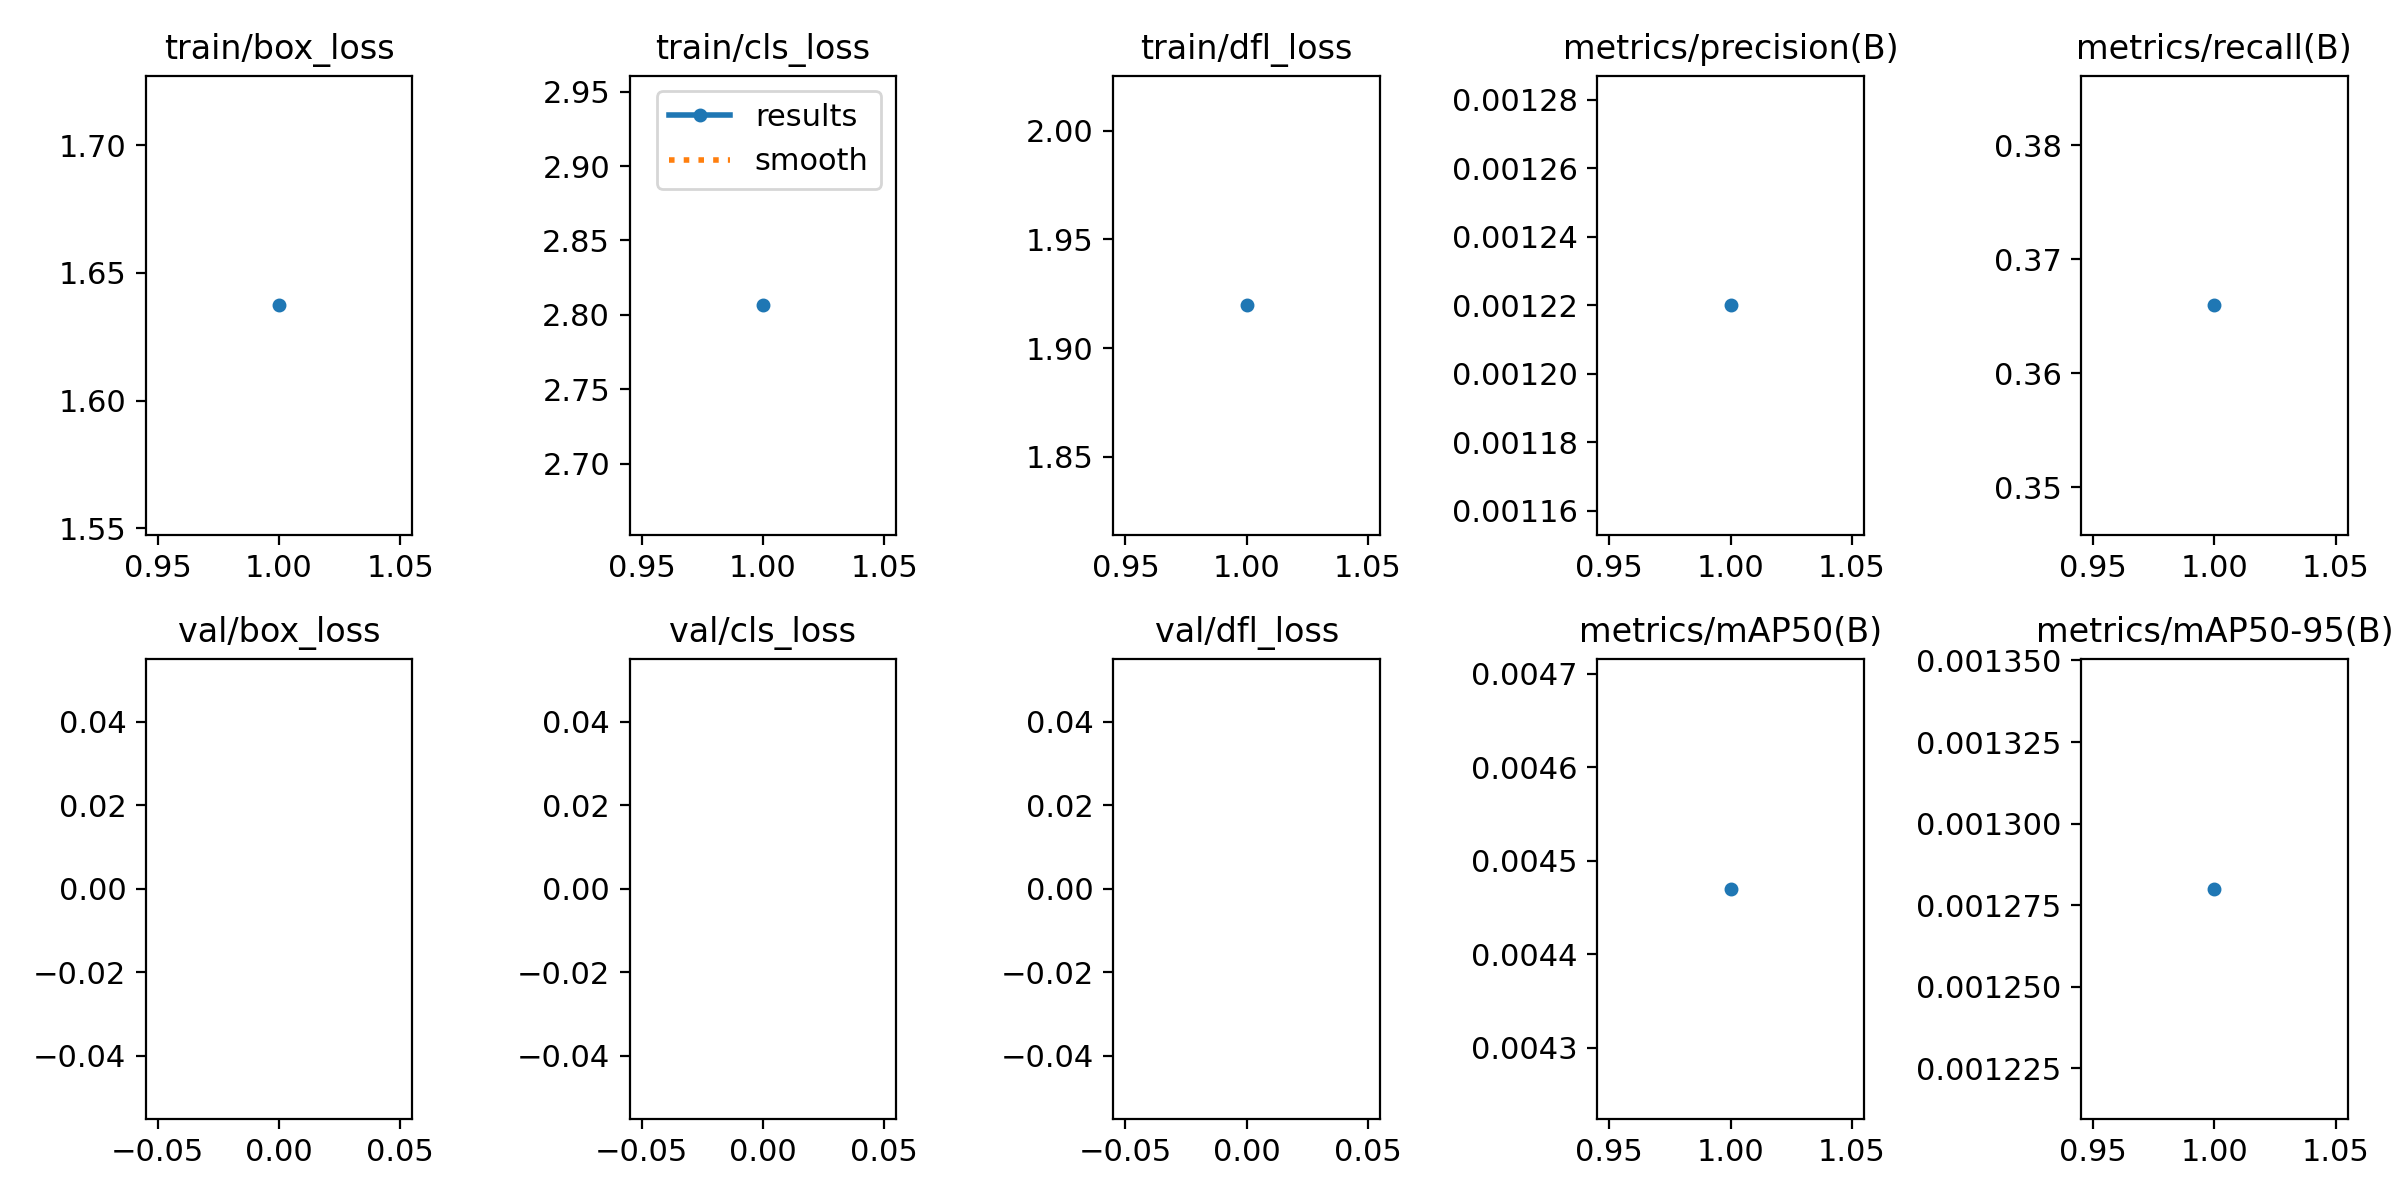

Values plotted in this chart, from the file beside it:
epoch, train/box_loss, train/cls_loss, train/dfl_loss, metrics/precision(B), metrics/recall(B), metrics/mAP50(B), metrics/mAP50-95(B), val/box_loss, val/cls_loss, val/dfl_loss, lr/pg0, lr/pg1, lr/pg2
1, 1.637, 2.806, 1.92, 0.00122, 0.366, 0.00447, 0.00128, nan, nan, nan, 0.06906, 0.002034, 0.002034
